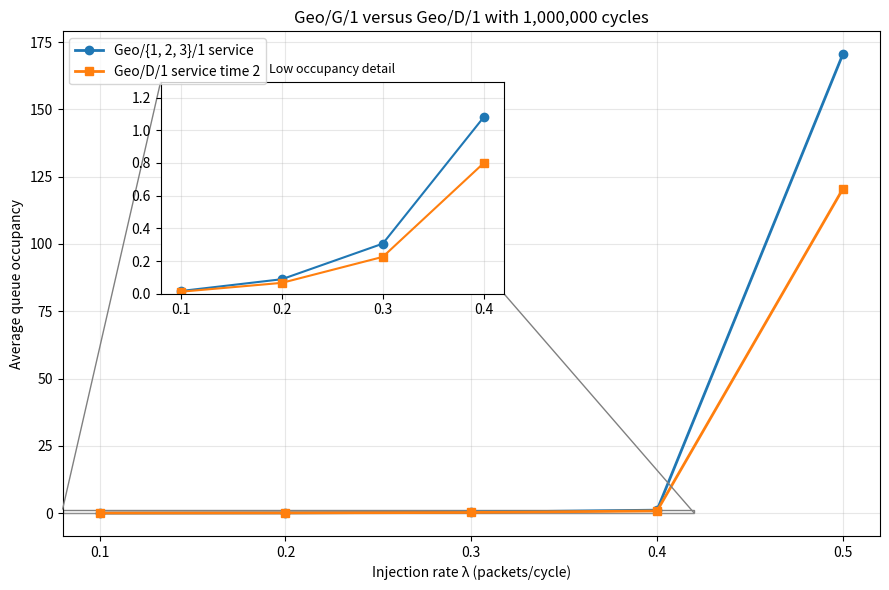

The script that saved this image:
import numpy as np
import matplotlib.pyplot as plt
import random
from mpl_toolkits.axes_grid1.inset_locator import mark_inset


SIMULATION_CYCLES = 1_000_000
INJECTION_RATES = np.arange(0.1, 0.51, 0.1)


def simulate_queue(injection_rate, service_time_sampler, simulation_cycles):
    """Return average waiting occupancy and server utilization."""
    queue_length = 0
    remaining_service_time = 0
    occupancy_total = 0
    busy_cycles = 0

    for _ in range(simulation_cycles):
        u1 = random.random()
        if u1 < injection_rate:
            queue_length += 1

        if remaining_service_time == 0 and queue_length > 0:
            queue_length -= 1
            remaining_service_time = service_time_sampler()

        if remaining_service_time > 0:
            busy_cycles += 1
            remaining_service_time -= 1

        occupancy_total += queue_length

    return (
        occupancy_total / simulation_cycles,
        busy_cycles / simulation_cycles,
    )


def random_service_time():
    u1 = random.random()
    if u1 < 1 / 3:
        return 1
    elif u1 < 2 / 3:
        return 2
    else:
        return 3


def deterministic_service_time():
    return 2


def run_simulation():
    random_service_occupancy = []
    deterministic_occupancy = []
    random_service_utilization = []
    deterministic_utilization = []

    for injection_rate in INJECTION_RATES:
        random_result = simulate_queue(
            injection_rate,
            random_service_time,
            SIMULATION_CYCLES,
        )
        deterministic_result = simulate_queue(
            injection_rate,
            deterministic_service_time,
            SIMULATION_CYCLES,
        )

        random_service_occupancy.append(random_result[0])
        random_service_utilization.append(random_result[1])
        deterministic_occupancy.append(deterministic_result[0])
        deterministic_utilization.append(deterministic_result[1])

        print(
            f"λ={injection_rate:.1f} | "
            f"Geo/{{1,2,3}}/1 occupancy={random_result[0]:.4f}, "
            f"utilization={random_result[1]:.4f} | "
            f"Geo/D/1 occupancy={deterministic_result[0]:.4f}, "
            f"utilization={deterministic_result[1]:.4f}"
        )

    return (
        np.array(random_service_occupancy),
        np.array(deterministic_occupancy),
        np.array(random_service_utilization),
        np.array(deterministic_utilization),
    )


def plot_results(results):
    random_occupancy, deterministic_occupancy, _, _ = results

    figure, axis = plt.subplots(figsize=(9, 6))
    axis.plot(
        INJECTION_RATES,
        random_occupancy,
        marker="o",
        linewidth=2,
        label="Geo/{1, 2, 3}/1 service",
    )
    axis.plot(
        INJECTION_RATES,
        deterministic_occupancy,
        marker="s",
        linewidth=2,
        label="Geo/D/1 service time 2",
    )
    axis.set_xlabel("Injection rate λ (packets/cycle)")
    axis.set_ylabel("Average queue occupancy")
    axis.set_title("Geo/G/1 versus Geo/D/1 with 1,000,000 cycles")
    axis.set_xticks(INJECTION_RATES)
    axis.grid(True, alpha=0.3)
    axis.legend()

    # Zoom into the stable, lower-occupancy rates without hiding the rate 0.5 result.
    inset = axis.inset_axes([0.12, 0.48, 0.42, 0.42])
    inset.plot(INJECTION_RATES[:4], random_occupancy[:4], "o-", linewidth=1.5)
    inset.plot(
        INJECTION_RATES[:4],
        deterministic_occupancy[:4],
        "s-",
        linewidth=1.5,
    )
    low_values = np.concatenate(
        (random_occupancy[:4], deterministic_occupancy[:4])
    )
    inset.set_xlim(0.08, 0.42)
    inset.set_ylim(0, max(low_values) * 1.2)
    inset.set_xticks(INJECTION_RATES[:4])
    inset.grid(True, alpha=0.3)
    inset.set_title("Low occupancy detail", fontsize=9)
    mark_inset(axis, inset, loc1=2, loc2=4, fc="none", ec="0.5")

    figure.tight_layout()
    figure.savefig("Q2_plot.png", dpi=300, bbox_inches="tight")
    plt.show()


if __name__ == "__main__":
    simulation_results = run_simulation()
    plot_results(simulation_results)
